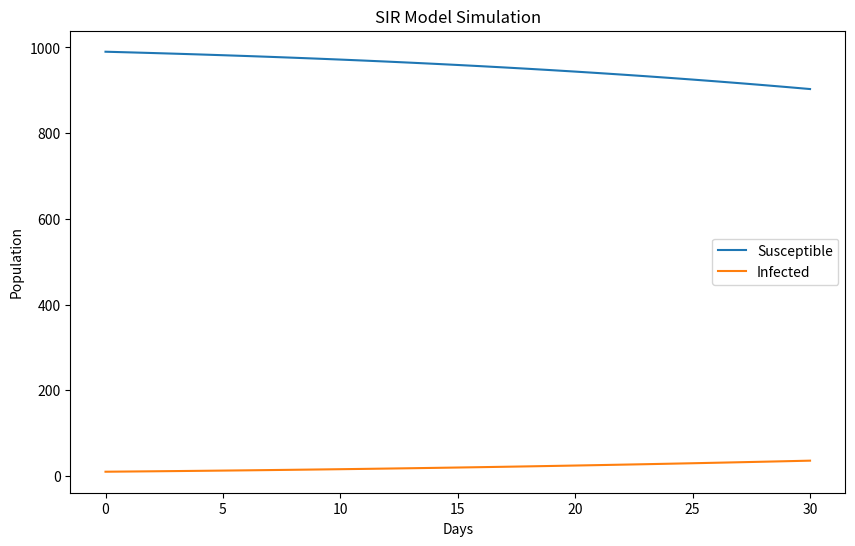

Here is the Python script that generated this plot:
#1-personas que mueren por hora
#2-velocidad de contagio
#3-cuanto se tardará en que muera toda la poblacion


#PARÄMETROS
#1-poblacion total
#2-porcentaje inicial de gente contagiada
#3-numero de interacciones entre personas por dia
#4-duracion del virus(infinito)

import numpy as np
import matplotlib.pyplot as plt



def sir_model(poblacion, infectados_iniciales, rango_transimision, gamma, contacts_per_day, days):
    # Initial values
    gente_sana = poblacion - infectados_iniciales
    infectados = infectados_iniciales
    recuperandose = 0
    
    # Contact rate per day
    lambda_ = contacts_per_day / poblacion
    
    # Lists to store results for plotting
    susceptible_list = [gente_sana]
    infected_list = [infectados]
    
    # SIR model simulation
    for day in range(days):
        dS = -rango_transimision * gente_sana * infectados / poblacion
        dI = rango_transimision * gente_sana * infectados / poblacion - gamma * infectados
        dR = gamma * infectados
        
        gente_sana += dS
        infectados += dI
        recuperandose += dR
        
        susceptible_list.append(gente_sana)
        infected_list.append(infectados)
    
    # Calculate percentages
    healthy_percentage = (gente_sana / poblacion) * 100
    infected_percentage = (infectados / poblacion) * 100
    
    return healthy_percentage, infected_percentage, susceptible_list, infected_list

# Parameters
total_population = 1000
initial_infected_percentage = 1  # 1%
transmission_rate = 0.15  # 15%
recovery_rate = 1 / 10  # 10 days infectious period
contacts_per_day = 10
simulation_days = 30

# Run the SIR model
healthy_percent, infected_percent, susceptible, infected = sir_model(
    total_population, 
    initial_infected_percentage * total_population / 100, 
    transmission_rate, 
    recovery_rate, 
    contacts_per_day, 
    simulation_days
)

# Print results
print(f"Percentage of Healthy Individuals: {healthy_percent:.2f}%")
print(f"Percentage of Infected Individuals: {infected_percent:.2f}%")

# Plotting the results
plt.figure(figsize=(10, 6))
plt.plot(susceptible, label='Susceptible')
plt.plot(infected, label='Infected')
plt.xlabel('Days')
plt.ylabel('Population')
plt.title('SIR Model Simulation')
plt.legend()
plt.show()


